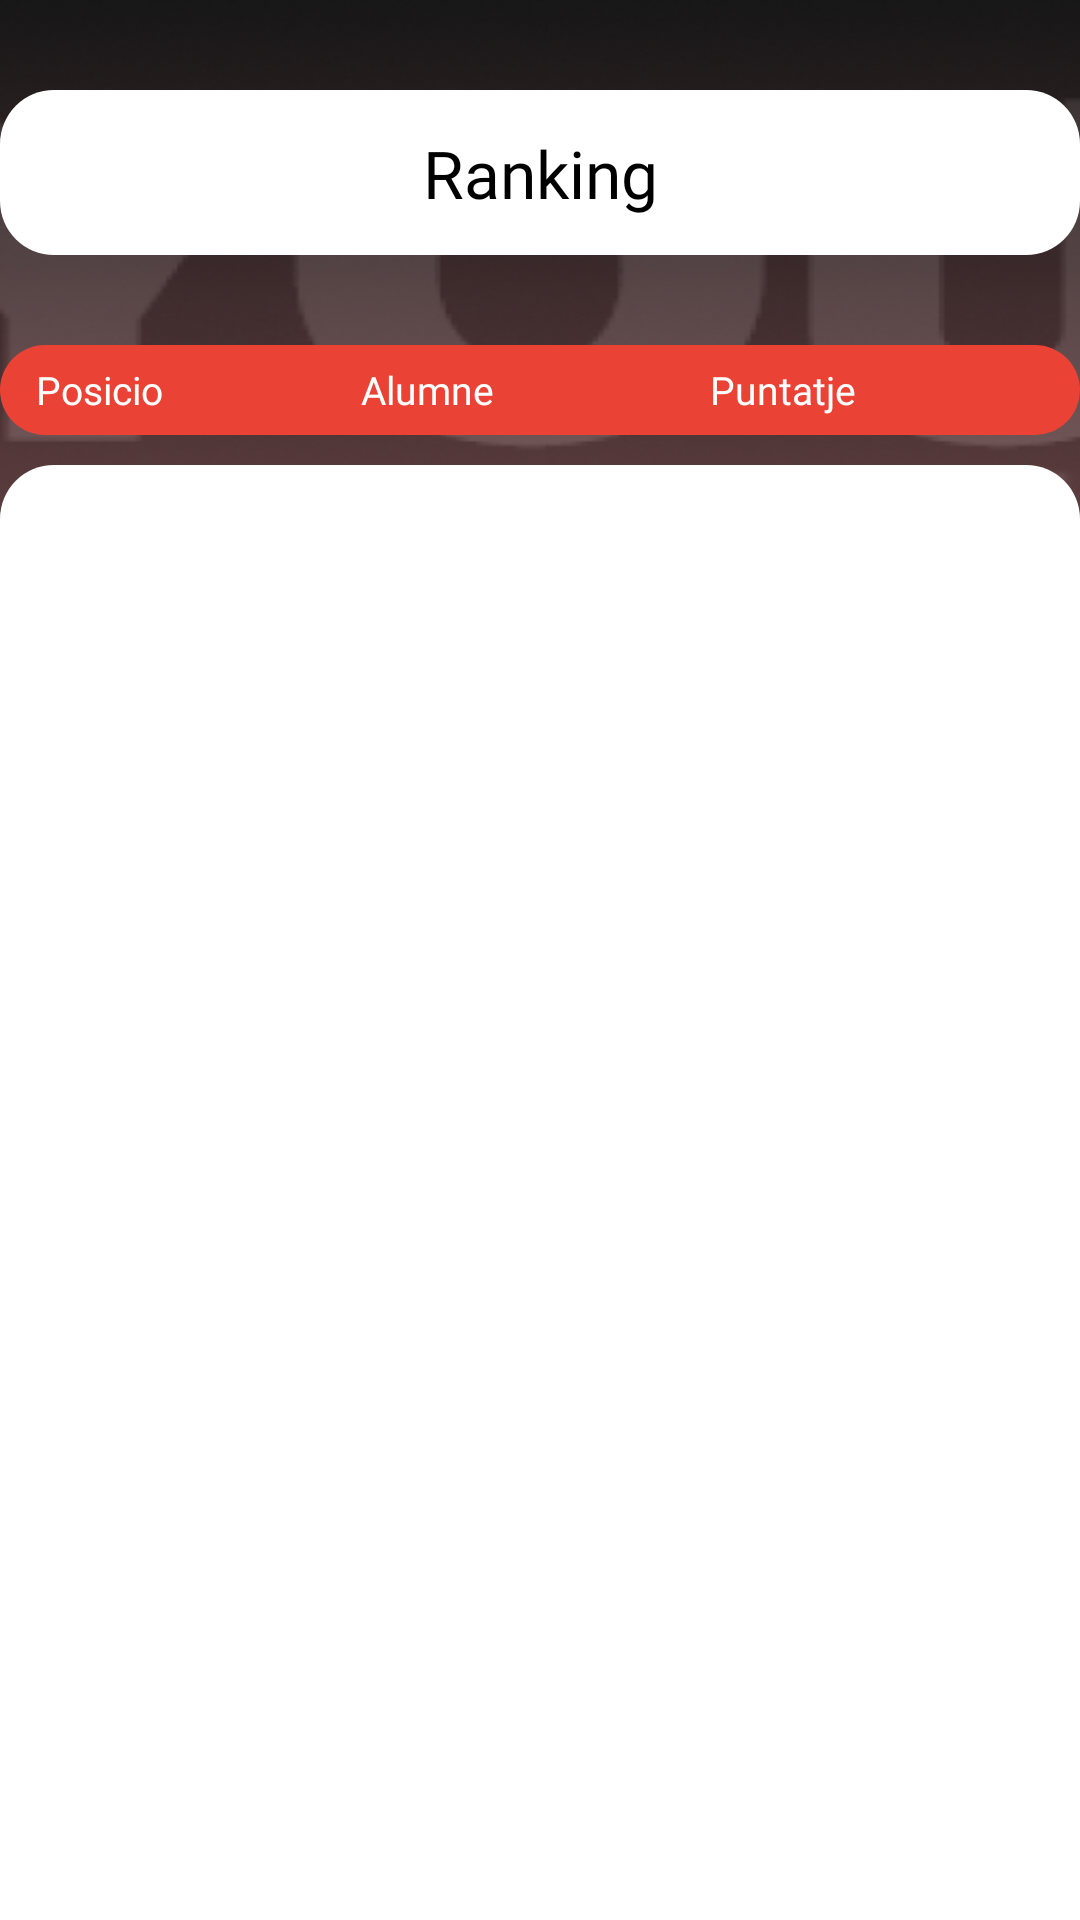

Layout XML and referenced resources for this Android screen:
<!-- AndroidManifest.xml: application theme Theme.YouCanFit -->
<!-- res/layout/fragment_second.xml -->
<?xml version="1.0" encoding="utf-8"?>
<FrameLayout xmlns:android="http://schemas.android.com/apk/res/android"
    xmlns:tools="http://schemas.android.com/tools"
    android:layout_width="match_parent"
    android:layout_height="match_parent"
    xmlns:app="http://schemas.android.com/apk/res-auto"
    tools:context=".fragments.SecondFragment">

    <LinearLayout
        android:id="@+id/totalLinearBackground"
        android:layout_width="match_parent"
        android:layout_height="match_parent"
        android:gravity="center_horizontal"
        android:orientation="vertical"
        android:background="@drawable/background1">

        <androidx.constraintlayout.widget.ConstraintLayout

            android:id="@+id/cajaTituloRanking"
            android:layout_width="360dp"
            android:layout_height="55dp"
            android:layout_marginTop="30dp"
            android:layout_gravity="center_horizontal"
            android:background="@drawable/white_background">

            <TextView
                android:id="@+id/tituloSemana"
                android:layout_width="wrap_content"
                android:layout_height="wrap_content"
                android:layout_centerHorizontal="true"
                android:layout_centerVertical="true"
                android:fontFamily="@font/inter_bold"
                android:text="Ranking"
                android:textColor="@color/black_fit"
                android:textSize="22sp"
                app:layout_constraintBottom_toBottomOf="parent"
                app:layout_constraintEnd_toEndOf="parent"
                app:layout_constraintStart_toStartOf="parent"
                app:layout_constraintTop_toTopOf="parent" />

        </androidx.constraintlayout.widget.ConstraintLayout>


        <LinearLayout
            android:id="@+id/cajaColumnasRanking"
            android:layout_width="360dp"
            android:layout_height="30dp"
            android:layout_marginTop="30dp"
            android:gravity="center_vertical"
            android:orientation="horizontal"
            android:background="@drawable/button">

            <Space
                android:layout_width="12dp"
                android:layout_height="30dp"/>

            <TextView
                android:id="@+id/puesto"
                android:layout_width="wrap_content"
                android:layout_height="wrap_content"
                android:layout_centerHorizontal="true"
                android:layout_centerVertical="true"
                android:fontFamily="@font/inter_bold"
                android:text="Posicio"
                android:textColor="@color/white_fit"
                android:textSize="13sp"
                app:layout_constraintBottom_toBottomOf="parent"
                app:layout_constraintEnd_toEndOf="parent"
                app:layout_constraintStart_toStartOf="parent"
                app:layout_constraintTop_toTopOf="parent" />

            <Space
                android:layout_width="66dp"
                android:layout_height="30dp"/>

            <TextView
                android:id="@+id/nomAlumno"
                android:layout_width="wrap_content"
                android:layout_height="wrap_content"
                android:layout_centerHorizontal="true"
                android:layout_centerVertical="true"
                android:fontFamily="@font/inter_bold"
                android:text="Alumne"
                android:textColor="@color/white_fit"
                android:textSize="13sp"
                app:layout_constraintBottom_toBottomOf="parent"
                app:layout_constraintEnd_toEndOf="parent"
                app:layout_constraintStart_toStartOf="parent"
                app:layout_constraintTop_toTopOf="parent" />

            <Space
                android:layout_width="72dp"
                android:layout_height="30dp"/>

            <TextView
                android:id="@+id/score"
                android:layout_width="wrap_content"
                android:layout_height="wrap_content"
                android:layout_centerHorizontal="true"
                android:layout_centerVertical="true"
                android:fontFamily="@font/inter_bold"
                android:text="Puntatje"
                android:textColor="@color/white_fit"
                android:textSize="13sp"
                app:layout_constraintBottom_toBottomOf="parent"
                app:layout_constraintEnd_toEndOf="parent"
                app:layout_constraintStart_toStartOf="parent"
                app:layout_constraintTop_toTopOf="parent" />

        </LinearLayout>
        <Space
            android:layout_width="match_parent"
            android:layout_height="10dp"/>

        <androidx.constraintlayout.widget.ConstraintLayout
            android:layout_width="360dp"
            android:layout_height="510dp">

            <LinearLayout
                android:layout_width="match_parent"
                android:layout_height="match_parent"
                android:orientation="vertical">

                <androidx.constraintlayout.widget.ConstraintLayout
                    android:id="@+id/cajaCuerpoRanking"
                    android:layout_width="360dp"
                    android:layout_height="510dp"
                    android:background="@drawable/white_background"
                    app:layout_constraintBottom_toBottomOf="@id/totalLinearBackground"
                    app:layout_constraintEnd_toEndOf="@id/constraintTotalBackground"
                    app:layout_constraintStart_toStartOf="@id/constraintTotalBackground"
                    app:layout_constraintTop_toBottomOf="@id/cajaTitulo">

                    <TextView
                        android:id="@+id/separacion2"
                        android:layout_width="match_parent"
                        android:layout_height="10dp"
                        app:layout_constraintBottom_toTopOf="@id/cajaRecyclerRanking"/>

                    <LinearLayout
                        android:id="@+id/cajaRecyclerRanking"
                        android:layout_width="match_parent"
                        android:layout_height="match_parent"
                        android:orientation="vertical">

                        <TextView
                            android:layout_width="match_parent"
                            android:layout_height="10dp"/>

                        <androidx.recyclerview.widget.RecyclerView
                            android:id="@+id/recycler_view_ranking"
                            android:layout_width="match_parent"
                            android:layout_height="match_parent"
                            app:layout_constraintTop_toBottomOf="@+id/separacion2"/>

                    </LinearLayout>
                </androidx.constraintlayout.widget.ConstraintLayout>


            </LinearLayout>
        </androidx.constraintlayout.widget.ConstraintLayout>

    </LinearLayout>


</FrameLayout>
<!-- resources referenced by this layout -->
<resources>
  <color name="black_fit">#000000</color>
  <color name="white_fit">#FFFFFFFF</color>
  <!-- drawable background1: png bitmap (drawable, 337678 bytes) -->
  <!-- drawable button (drawable) -->
  <?xml version="1.0" encoding="utf-8"?>
  <selector xmlns:android="http://schemas.android.com/apk/res/android">
  <item>
      <shape android:shape="rectangle">
          <corners android:radius="15dp"/>
          <solid android:color="@color/red_fit"/>
      </shape>
  
  </item>
  </selector>
  <!-- drawable white_background (drawable) -->
  <?xml version="1.0" encoding="utf-8"?>
  <selector xmlns:android="http://schemas.android.com/apk/res/android">
  <item>
      <shape android:shape="rectangle">
          <solid android:color="@color/white_fit"/>
          <corners android:radius="18dp"/>
      </shape>
  </item>
  </selector>
  <style name="Theme.YouCanFit" parent="Base.Theme.YouCanFit">
          <item name="colorPrimary">@color/red_fit</item>
          <item name="colorPrimaryVariant">@color/gray_dark_fit</item>
          <item name="colorOnPrimary">@color/black_fit</item>
  
      </style>
  <color name="red_fit">#EA4335</color>
  <style name="Base.Theme.YouCanFit" parent="Theme.Material3.DayNight.NoActionBar">
          
          <item name="android:windowIsTranslucent">true</item>
          <item name="colorPrimary">@color/red_fit</item>
          <item name="colorPrimaryVariant">@color/gray_dark_fit</item>
          <item name="colorOnPrimary">@color/black_fit</item>
          
      </style>
  <color name="gray_dark_fit">#4B4A4A</color>
</resources>
